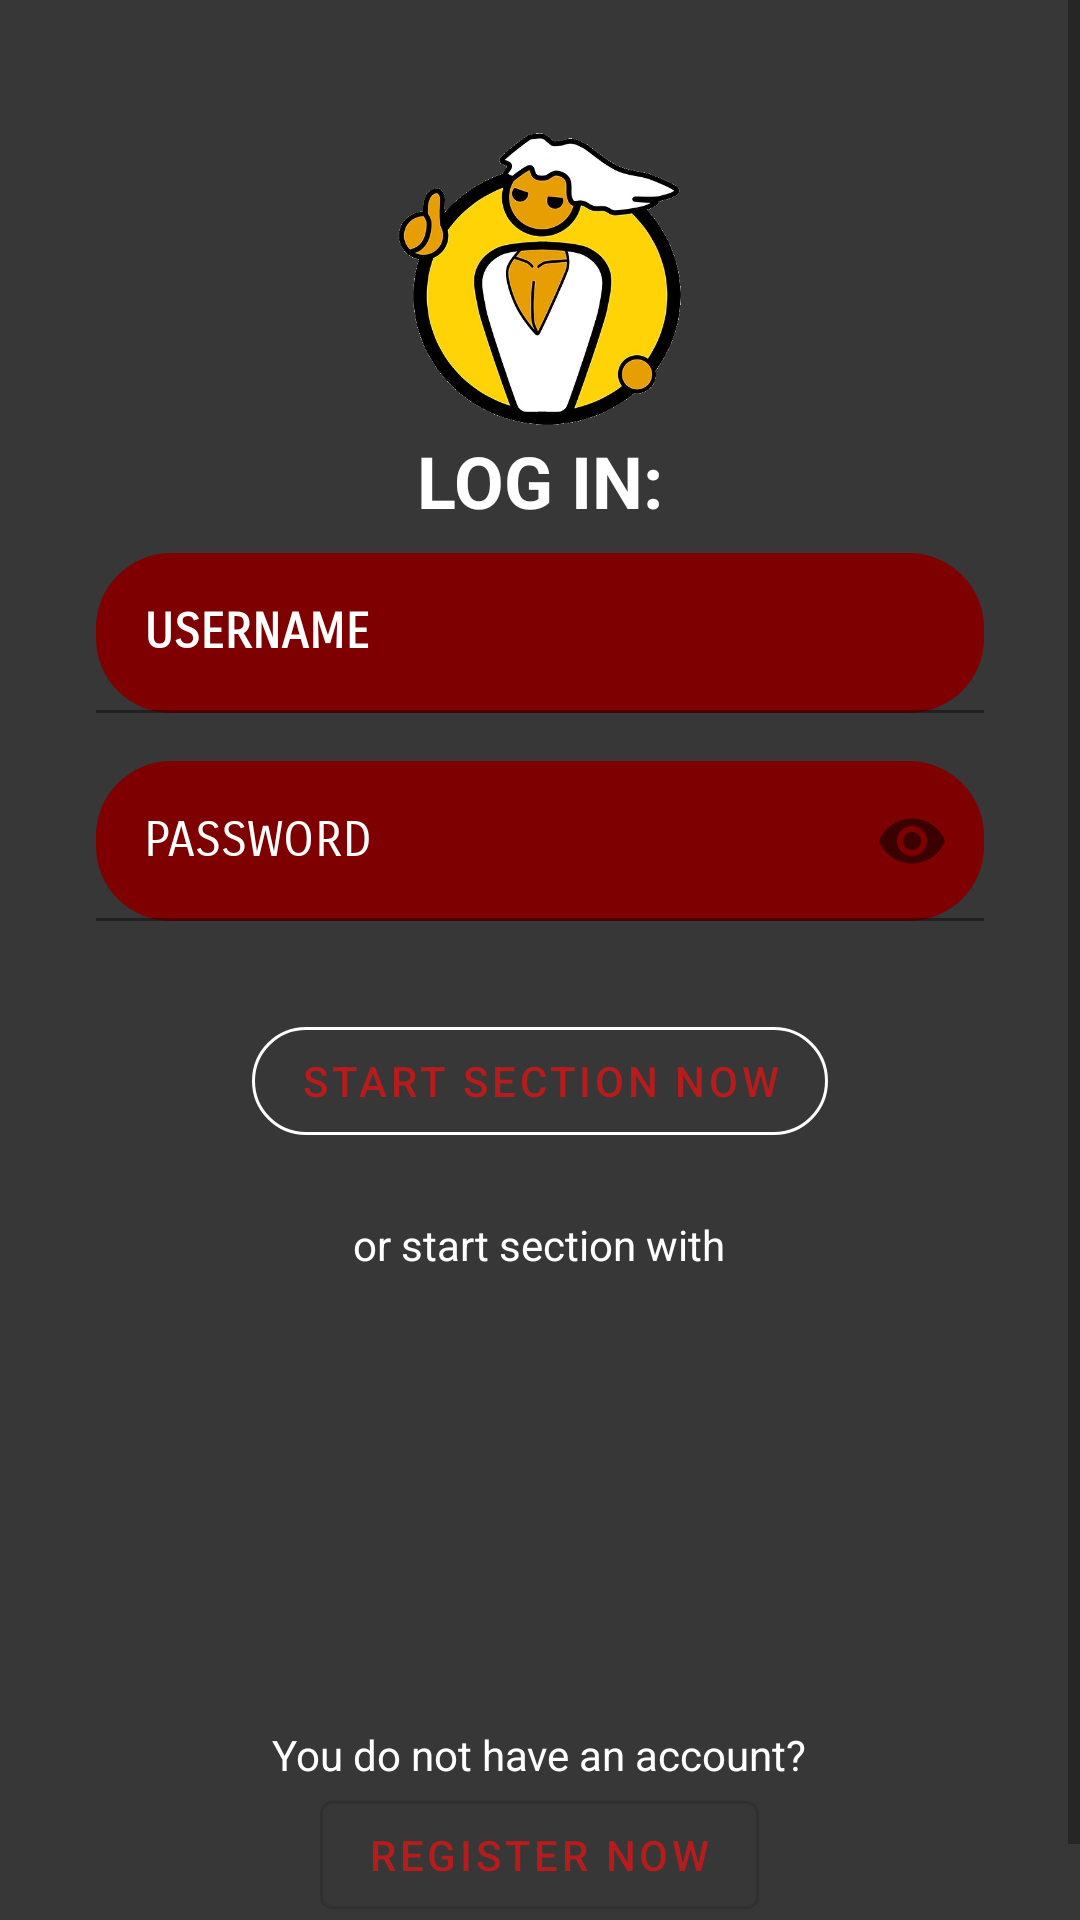

Android layout source for this screen:
<!-- AndroidManifest.xml: application theme Theme.Evaluacioncontinua2Ayasta -->
<!-- res/layout/login_menu.xml -->
<?xml version="1.0" encoding="UTF-8" ?>
<ScrollView xmlns:android="http://schemas.android.com/apk/res/android"
    xmlns:app="http://schemas.android.com/apk/res-auto"
    xmlns:tools="http://schemas.android.com/tools"
    android:layout_height="match_parent"
    android:layout_width="match_parent"
    android:background="@color/gris"
    android:id="@+id/loginmenu">

    <LinearLayout
        android:layout_width="match_parent"
        android:layout_height="wrap_content"
        android:clipChildren="false"
        android:clipToPadding="false"
        android:orientation="vertical"
        android:padding="24dp"
        android:paddingTop="16dp"
        tools:ignore="ExtraText,MissingConstraints,UseCompoundDrawables">
        <ImageView
            android:layout_width="250dp"
            android:layout_height="100dp"
            android:layout_gravity="center_horizontal"
            android:layout_marginTop="20dp"
            android:contentDescription="@string/text_name3"
            app:srcCompat="@drawable/pcc"/>

        <TextView
            android:layout_width="wrap_content"
            android:layout_height="wrap_content"
            android:layout_gravity="center_horizontal"
            android:text="@string/text_name3"

            android:textAllCaps="true"
            android:textColor="@color/loginBackgroundColor"
            android:textSize="24dp"
            android:textStyle="bold" />
        <com.google.android.material.textfield.TextInputLayout
            android:layout_width="match_parent"
            android:layout_height="wrap_content"
            android:layout_margin="8dp"

            android:hint="@string/text_user"
            android:textColorHint="@color/white"
            app:boxCornerRadiusBottomEnd="25dp"
            app:boxCornerRadiusBottomStart="25dp"
            app:boxCornerRadiusTopEnd="25dp"
            app:boxCornerRadiusTopStart="25dp"
            app:boxBackgroundColor="@color/redb2"
            >

            <com.google.android.material.textfield.TextInputEditText
                android:layout_width="match_parent"
                android:layout_height="wrap_content"
                android:fontFamily="sans-serif-smallcaps"
                android:inputType="text"

                android:maxLines="1"
                android:textStyle="bold" />
        </com.google.android.material.textfield.TextInputLayout>

        <com.google.android.material.textfield.TextInputLayout
            android:id="@+id/text_pass"
            android:layout_width="match_parent"
            android:layout_height="wrap_content"
            android:layout_margin="8dp"
            android:hint="@string/text_pass"
            app:errorEnabled="true"
            app:endIconMode="password_toggle"
            android:textColorHint="@color/white"
            app:boxCornerRadiusBottomEnd="25dp"
            app:boxCornerRadiusBottomStart="25dp"
            app:boxCornerRadiusTopEnd="25dp"
            app:boxCornerRadiusTopStart="25dp"
            app:boxBackgroundColor="@color/redb2"

            >

            <com.google.android.material.textfield.TextInputEditText
                android:id="@+id/edit_pass"
                android:layout_width="match_parent"
                android:layout_height="wrap_content"
                android:fontFamily="sans-serif-smallcaps"

                android:inputType="textPassword"
                android:maxLines="1" />
        </com.google.android.material.textfield.TextInputLayout>
        <RelativeLayout
            android:layout_width="match_parent"
            android:layout_height="wrap_content"
                >

            <com.google.android.material.button.MaterialButton
                android:id="@+id/button_loginnow"
                style="?attr/materialButtonOutlinedStyle"
                android:layout_width="wrap_content"
                android:layout_height="wrap_content"
                android:layout_centerHorizontal="true"
                android:layout_margin="1dp"
                android:text="@string/button_loginow"
                app:cornerRadius="20dp"
                app:strokeColor="@color/white">

            </com.google.android.material.button.MaterialButton>

            <RelativeLayout
                android:layout_width="match_parent"
                android:layout_height="wrap_content">

                <TextView
                    android:layout_width="wrap_content"
                    android:layout_height="wrap_content"
                    android:layout_centerHorizontal="true"
                    android:layout_marginStart="70dp"
                    android:layout_marginTop="70dp"

                    android:layout_marginEnd="70dp"
                    android:layout_marginBottom="70dp"
                    android:text="@string/text_name6"
                    android:textColor="@color/white" />

                <ImageView
                    android:layout_width="60dp"
                    android:layout_height="60dp"
                    android:layout_marginHorizontal="100dp"
                    android:layout_marginTop="100dp"
                    app:srcCompat="@drawable/facebook" />

                <ImageView
                    android:layout_width="50dp"
                    android:layout_height="50dp"
                    android:layout_alignParentStart="true"
                    android:layout_marginHorizontal="200dp"
                    android:layout_marginStart="203dp"
                    android:layout_marginTop="104dp"

                    app:srcCompat="@drawable/google" />
            </RelativeLayout>
        </RelativeLayout>
        <RelativeLayout
            android:layout_width="match_parent"
            android:layout_height="wrap_content"
            >
            <TextView
                android:layout_width="wrap_content"
                android:layout_height="wrap_content"
                android:layout_centerHorizontal="true"
                android:text="@string/text_name5"
                android:textColor="@color/white"

                android:layout_marginTop="80dp"/>
        </RelativeLayout>
        <RelativeLayout
            android:layout_width="match_parent"
            android:layout_height="wrap_content"
            >

            <com.google.android.material.button.MaterialButton
                android:id="@+id/button_regi"
                style="?attr/materialButtonOutlinedStyle"
                android:layout_width="wrap_content"
                android:layout_height="wrap_content"
                android:layout_centerHorizontal="true"
                android:text="@string/button_regist"
                android:layout_marginTop="0dp"
                >

            </com.google.android.material.button.MaterialButton>

        </RelativeLayout>

    </LinearLayout>

</ScrollView>
<!-- resources referenced by this layout -->
<resources>
  <color name="gris">#373737</color>
  <color name="loginBackgroundColor">#FFFFFF</color>
  <color name="redb2">#7f0000</color>
  <color name="white">#FFFFFFFF</color>
  <!-- drawable pcc: png bitmap (drawable, 182001 bytes) -->
  <string name="button_loginow">START SECTION NOW</string>
  <string name="button_regist">Register now</string>
  <string name="text_name3">LOG IN:</string>
  <string name="text_name5">You do not have an account?</string>
  <string name="text_name6">or start section with</string>
  <string name="text_pass">PASSWORD</string>
  <string name="text_user">USERNAME</string>
  <style name="Theme.Evaluacioncontinua2Ayasta" parent="Theme.MaterialComponents.DayNight.NoActionBar">
          
          <item name="colorPrimary">@color/redb</item>
          <item name="colorPrimaryVariant">@color/redb2</item>
          <item name="colorOnPrimary">@color/white</item>
          
          <item name="colorSecondary">@color/teal_200</item>
          <item name="colorSecondaryVariant">@color/teal_700</item>
          <item name="colorOnSecondary">@color/black</item>
          
          <item name="android:statusBarColor" tools:targetApi="l">?attr/colorPrimaryVariant</item>
          
      </style>
  <color name="redb">#b71c1c</color>
  <color name="teal_200">#FF03DAC5</color>
  <color name="teal_700">#FF018786</color>
  <color name="black">#FF000000</color>
</resources>
